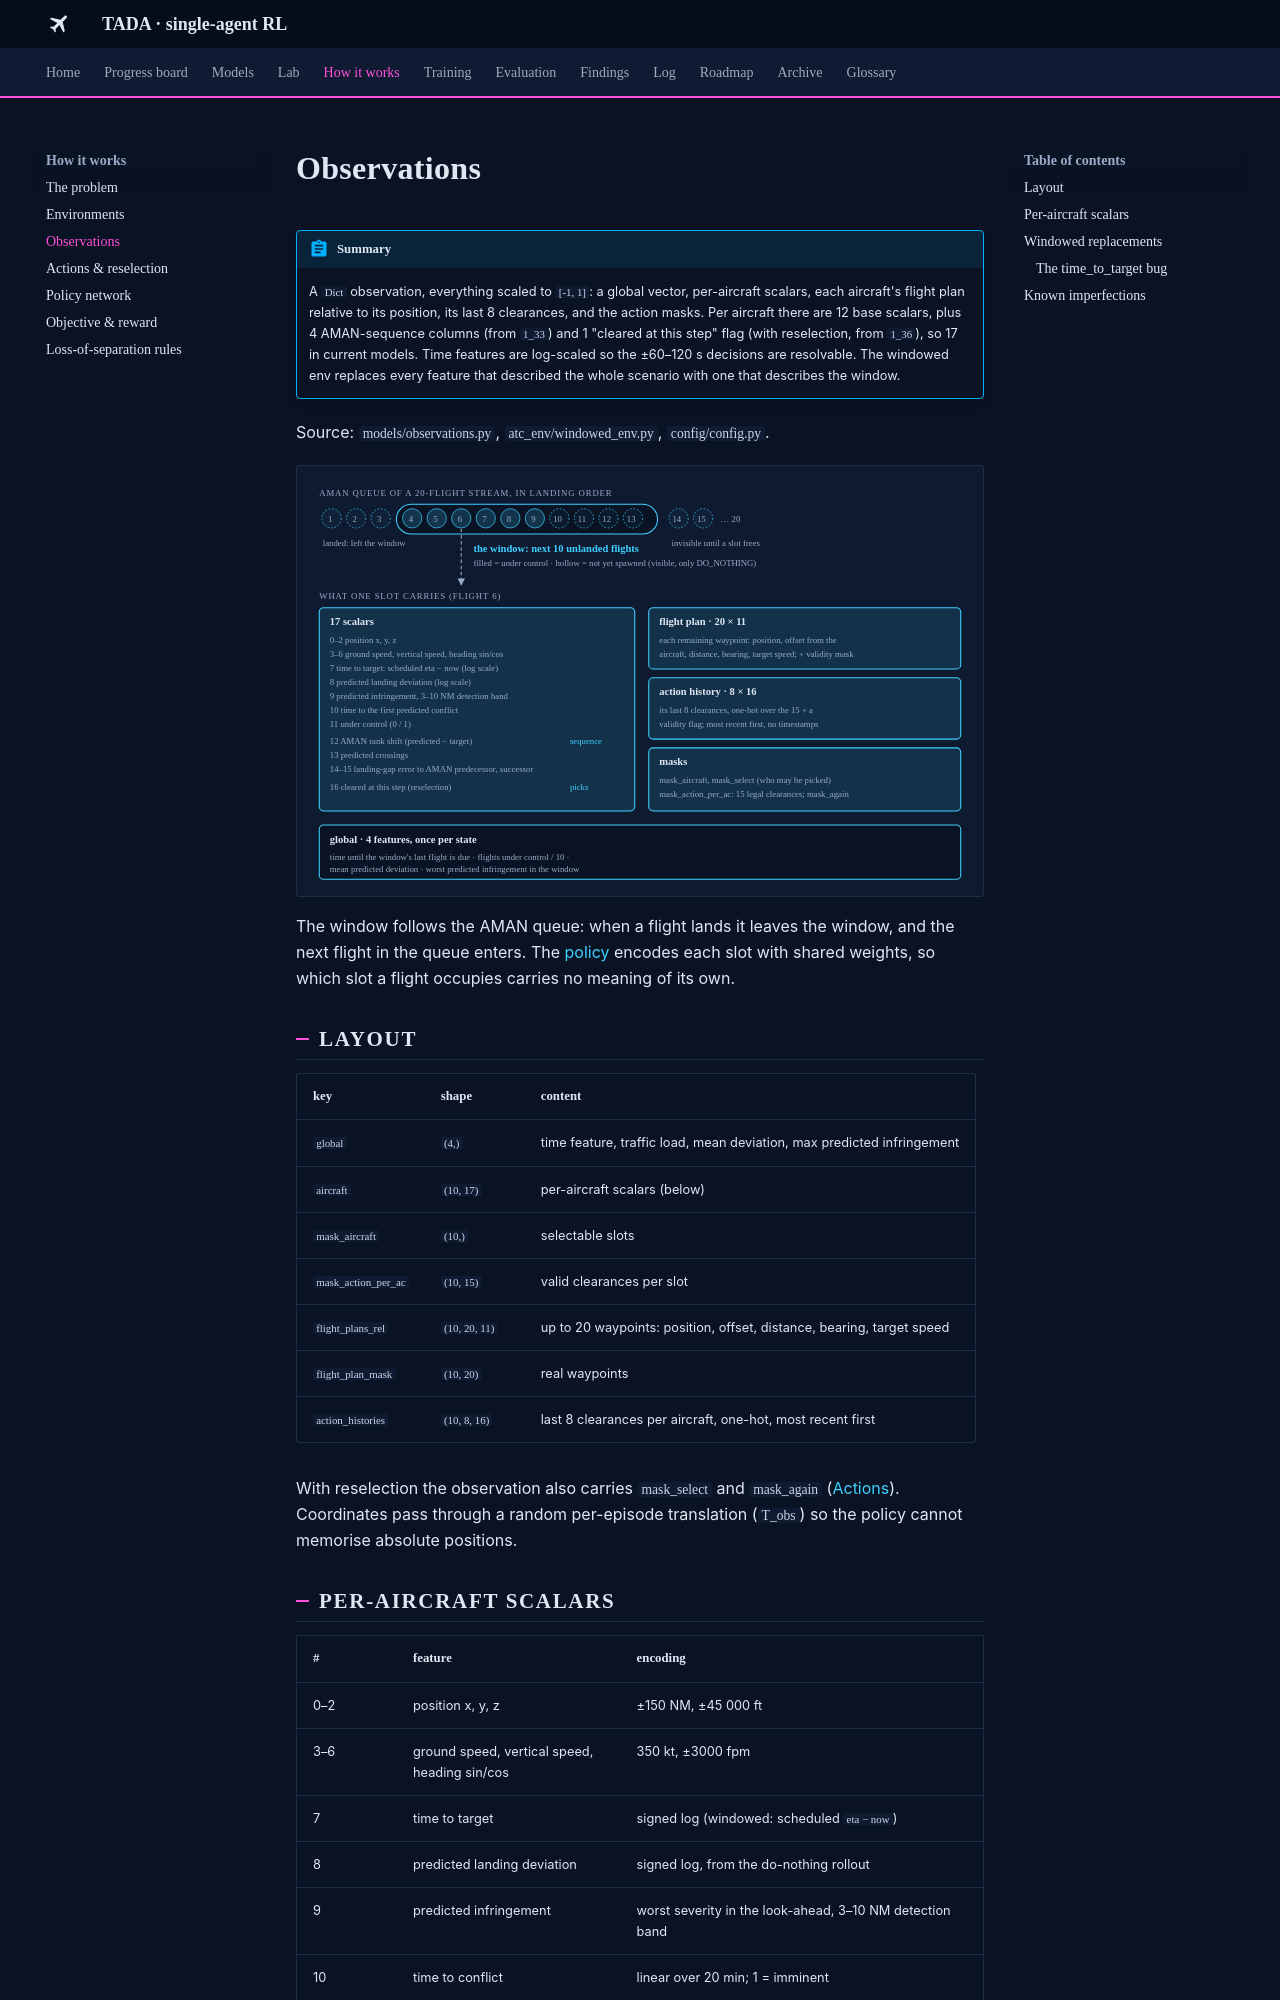

repository: leander-grech/tada-single-agent-docs · page: how/observations/index.html · generator: mkdocs

# Observations

!!! abstract "Summary"
    A `Dict` observation, everything scaled to `[-1, 1]`: a global vector, per-aircraft scalars, each
    aircraft's flight plan relative to its position, its last 8 clearances, and the action masks.
    Per aircraft there are 12 base scalars, plus 4 AMAN-sequence columns (from `1_33`) and 1 "cleared
    at this step" flag (with reselection, from `1_36`), so 17 in current models. Time features are
    log-scaled so the ±60–120 s decisions are resolvable. The windowed env replaces every feature
    that described the whole scenario with one that describes the window.

Source: `models/observations.py`, `atc_env/windowed_env.py`, `config/config.py`.

<!-- gen:figure file=diagrams/observation.svg -->
<figure class="tada-fig-wrap"><svg class="tada-dg" viewBox="0 0 760 470" role="img" aria-label="The observation: a window of the next 10 flights in the AMAN queue, and what each slot carries">
<defs>
  <marker id="oa" viewBox="0 0 8 8" refX="7" refY="4" markerWidth="7" markerHeight="7" orient="auto-start-reverse"><path class="arrowhead" d="M0,0 L8,4 L0,8 z"/></marker>
</defs>
<!-- AMAN queue -->
<text class="h" x="14" y="20">AMAN queue of a 20-flight stream, in landing order</text>
<g>
  <circle class="slot off" cx="28" cy="46" r="11"/><text class="s" x="24" y="50">1</text>
  <circle class="slot off" cx="56" cy="46" r="11"/><text class="s" x="52" y="50">2</text>
  <circle class="slot off" cx="84" cy="46" r="11"/><text class="s" x="80" y="50">3</text>
</g>
<text class="s" x="18" y="78">landed: left the window</text>
<rect class="box in" x="102" y="30" width="298" height="34" rx="17"/>
<g>
  <circle class="slot" cx="120" cy="46" r="11"/><text class="s" x="116" y="50">4</text>
  <circle class="slot" cx="148" cy="46" r="11"/><text class="s" x="144" y="50">5</text>
  <circle class="slot" cx="176" cy="46" r="11"/><text class="s" x="172" y="50">6</text>
  <circle class="slot" cx="204" cy="46" r="11"/><text class="s" x="200" y="50">7</text>
  <circle class="slot" cx="232" cy="46" r="11"/><text class="s" x="228" y="50">8</text>
  <circle class="slot" cx="260" cy="46" r="11"/><text class="s" x="256" y="50">9</text>
  <circle class="slot off" cx="288" cy="46" r="11"/><text class="s" x="281" y="50">10</text>
  <circle class="slot off" cx="316" cy="46" r="11"/><text class="s" x="309" y="50">11</text>
  <circle class="slot off" cx="344" cy="46" r="11"/><text class="s" x="337" y="50">12</text>
  <circle class="slot off" cx="372" cy="46" r="11"/><text class="s" x="365" y="50">13</text>
</g>
<text class="t b c-in" x="190" y="84">the window: next 10 unlanded flights</text>
<text class="s" x="190" y="100">filled = under control · hollow = not yet spawned (visible, only DO_NOTHING)</text>
<g>
  <circle class="slot off" cx="424" cy="46" r="11"/><text class="s" x="417" y="50">14</text>
  <circle class="slot off" cx="452" cy="46" r="11"/><text class="s" x="445" y="50">15</text>
  <text class="s" x="472" y="50">… 20</text>
</g>
<text class="s" x="416" y="78">invisible until a slot frees</text>

<!-- one slot expanded -->
<path class="e dash" d="M176,58 L176,122" marker-end="url(#oa)"/>
<text class="h" x="14" y="138">what one slot carries (flight 6)</text>

<rect class="box in fill-in" x="14" y="148" width="360" height="232" rx="5"/>
<text class="t b" x="26" y="168">17 scalars</text>
<text class="s" x="26" y="188">0–2   position x, y, z</text>
<text class="s" x="26" y="204">3–6   ground speed, vertical speed, heading sin/cos</text>
<text class="s" x="26" y="220">7     time to target: scheduled eta − now (log scale)</text>
<text class="s" x="26" y="236">8     predicted landing deviation (log scale)</text>
<text class="s" x="26" y="252">9     predicted infringement, 3–10 NM detection band</text>
<text class="s" x="26" y="268">10    time to the first predicted conflict</text>
<text class="s" x="26" y="284">11    under control (0 / 1)</text>
<text class="s" x="26" y="304">12    AMAN rank shift (predicted − target)</text>
<text class="s" x="26" y="320">13    predicted crossings</text>
<text class="s" x="26" y="336">14–15 landing-gap error to AMAN predecessor, successor</text>
<text class="s" x="26" y="356">16    cleared at this step (reselection)</text>
<text class="s c-in" x="300" y="304">sequence</text>
<text class="s c-in" x="300" y="356">picks</text>

<rect class="box in fill-in" x="390" y="148" width="356" height="70" rx="5"/>
<text class="t b" x="402" y="168">flight plan · 20 × 11</text>
<text class="s" x="402" y="188">each remaining waypoint: position, offset from the</text>
<text class="s" x="402" y="204">aircraft, distance, bearing, target speed; + validity mask</text>

<rect class="box in fill-in" x="390" y="228" width="356" height="70" rx="5"/>
<text class="t b" x="402" y="248">action history · 8 × 16</text>
<text class="s" x="402" y="268">its last 8 clearances, one-hot over the 15 + a</text>
<text class="s" x="402" y="284">validity flag; most recent first, no timestamps</text>

<rect class="box in fill-in" x="390" y="308" width="356" height="72" rx="5"/>
<text class="t b" x="402" y="328">masks</text>
<text class="s" x="402" y="348">mask_aircraft, mask_select (who may be picked)</text>
<text class="s" x="402" y="364">mask_action_per_ac: 15 legal clearances; mask_again</text>
